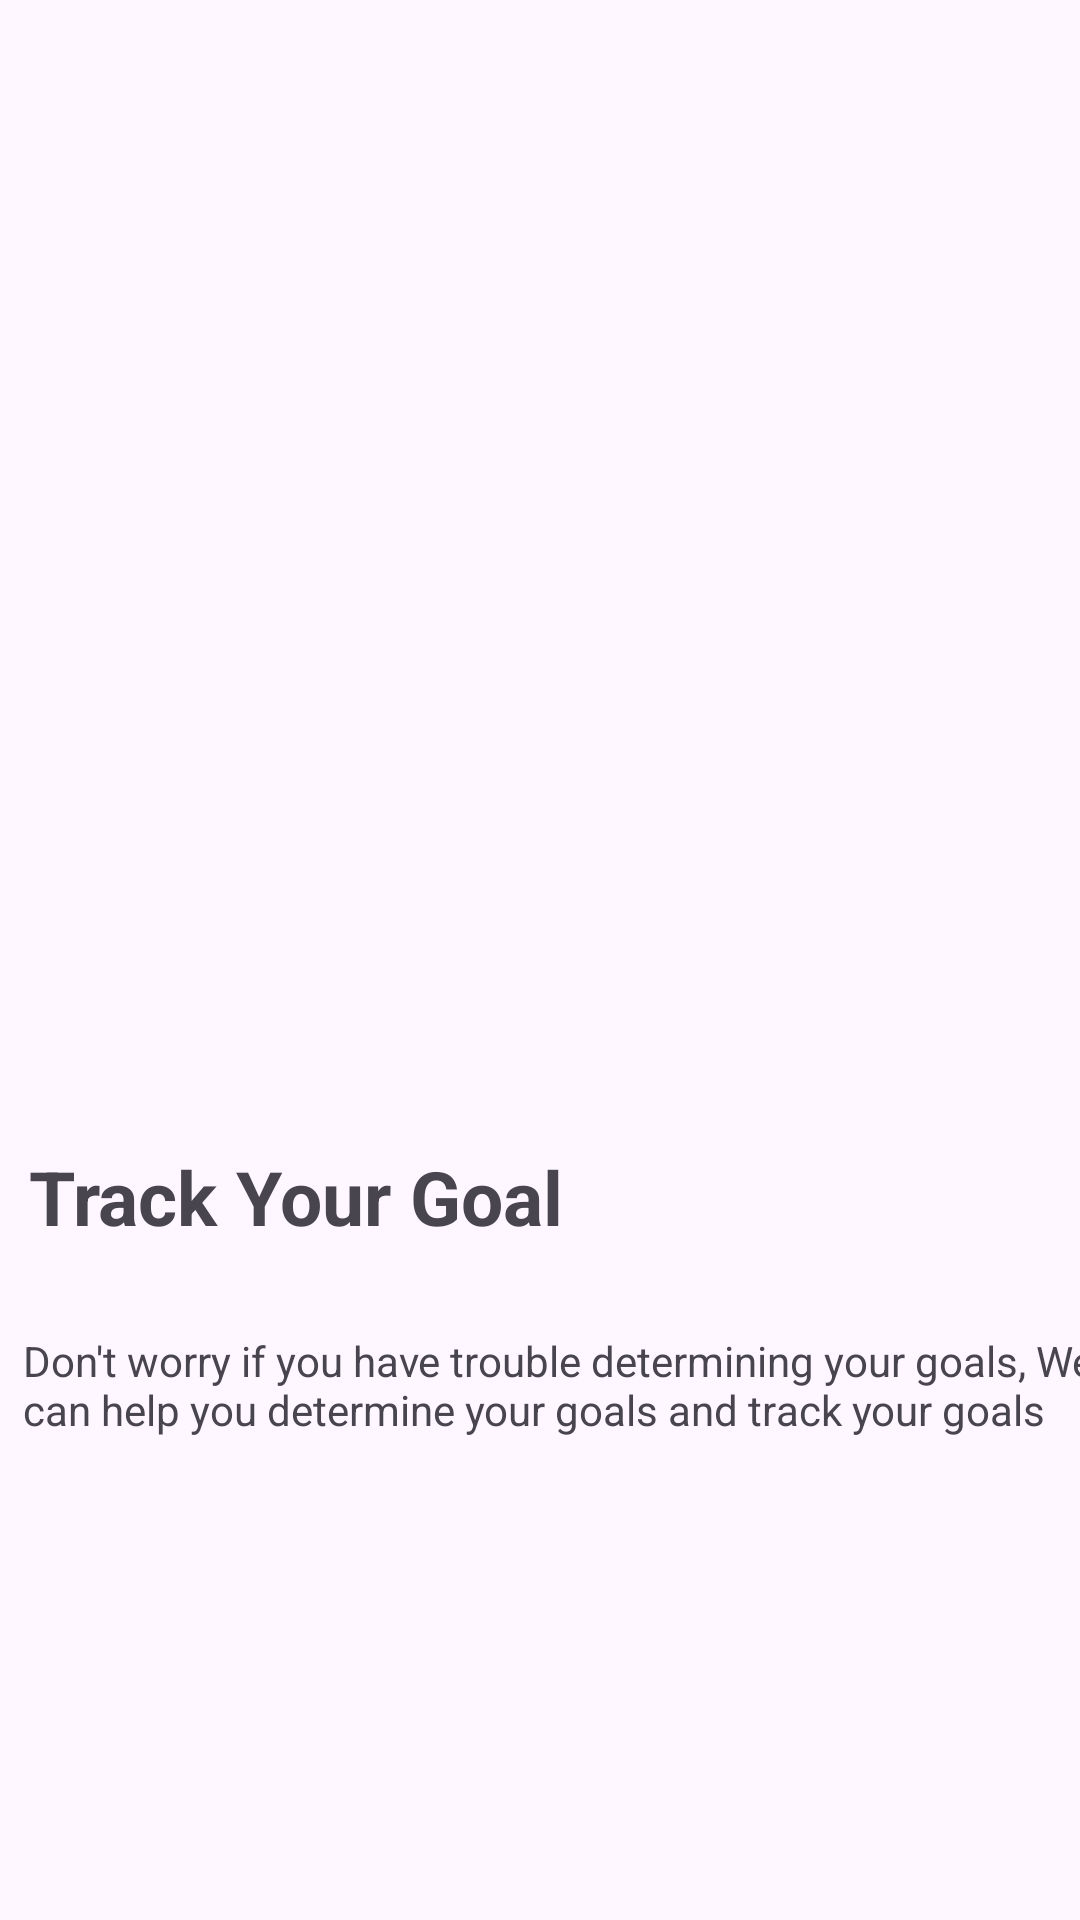

This screen was rendered from an Android layout file. Write that file and the resources it references.
<!-- AndroidManifest.xml: application theme Theme.Gymnesia -->
<!-- res/layout/activity_first_card.xml -->
<?xml version="1.0" encoding="utf-8"?>
<androidx.constraintlayout.widget.ConstraintLayout xmlns:android="http://schemas.android.com/apk/res/android"
    xmlns:app="http://schemas.android.com/apk/res-auto"
    xmlns:tools="http://schemas.android.com/tools"
    android:id="@+id/main"
    android:layout_width="match_parent"
    android:layout_height="match_parent"
    tools:context=".First_Card">

    <ImageView
        android:id="@+id/imageView"
        android:layout_width="409dp"
        android:layout_height="413dp"
        android:layout_marginStart="16dp"
        android:layout_marginTop="16dp"
        android:layout_marginEnd="12dp"
        android:layout_marginBottom="66dp"
        app:layout_constraintBottom_toTopOf="@+id/textView"
        app:layout_constraintEnd_toEndOf="parent"
        app:layout_constraintStart_toStartOf="parent"
        app:layout_constraintTop_toTopOf="parent"
        app:srcCompat="@drawable/frame_" />

    
















    <TextView
        android:id="@+id/textView"
        android:layout_width="352dp"
        android:layout_height="28dp"
        android:layout_marginStart="10dp"
        android:layout_marginTop="43dp"
        android:layout_marginBottom="252dp"
        android:text="Track Your Goal"
        android:textSize="25sp"
        android:textStyle="bold"
        app:layout_constraintBottom_toBottomOf="parent"
        app:layout_constraintEnd_toEndOf="parent"
        app:layout_constraintHorizontal_bias="0.224"
        app:layout_constraintStart_toStartOf="parent"
        app:layout_constraintTop_toBottomOf="@+id/imageView" />

    <TextView
        android:id="@+id/textView5"
        android:layout_width="359dp"
        android:layout_height="58dp"
        android:layout_marginStart="10dp"
        android:layout_marginTop="34dp"
        android:layout_marginBottom="178dp"
        android:text="Don't worry if you have trouble determining your goals, We can help you determine your goals and track your goals"
        app:layout_constraintBottom_toBottomOf="parent"
        app:layout_constraintEnd_toEndOf="parent"
        app:layout_constraintHorizontal_bias="0.264"
        app:layout_constraintStart_toStartOf="parent"
        app:layout_constraintTop_toBottomOf="@+id/textView"
        app:layout_constraintVertical_bias="0.0" />

    <ImageButton
        android:id="@+id/arrowButton"
        android:layout_width="64dp"
        android:layout_height="64dp"
        android:background="@drawable/circle_background"
        android:layout_marginStart="293dp"
        android:layout_marginTop="4dp"
        android:layout_marginEnd="80dp"
        android:layout_marginBottom="70dp"
        android:backgroundTint="#92A3FD"
        android:contentDescription="Arrow"
        android:src="@drawable/arrow_right_circle"
        android:tint="#FFFFFF"
        app:layout_constraintBottom_toBottomOf="parent"
        app:layout_constraintEnd_toEndOf="parent"
        app:layout_constraintStart_toStartOf="parent"
        app:layout_constraintTop_toBottomOf="@+id/textView5" />
</androidx.constraintlayout.widget.ConstraintLayout>
<!-- resources referenced by this layout -->
<resources>
  <!-- drawable arrow_right_circle: png bitmap (drawable, 598 bytes) -->
  <!-- drawable circle_background (drawable) -->
  <?xml version="1.0" encoding="utf-8"?>
  <shape xmlns:android="http://schemas.android.com/apk/res/android"
      android:shape="oval">
      <solid android:color="#92A3FD" /> 
  </shape>
  <style name="Theme.Gymnesia" parent="Base.Theme.Gymnesia" />
  <style name="Base.Theme.Gymnesia" parent="Theme.Material3.DayNight.NoActionBar">
          
          
      </style>
</resources>
